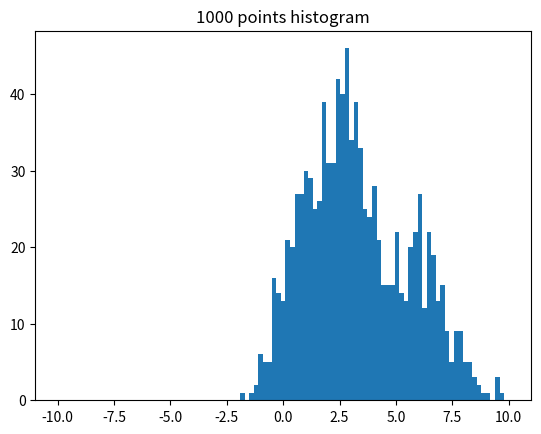

The script that saved this image:
# exercise 11_2_1
import numpy as np
import matplotlib.pyplot as plt

# Number of data objects
N = 1000

# Number of attributes
M = 1

# x-values to evaluate the histogram
x = np.linspace(-10, 10, 100)

# Allocate variable for data
X = np.empty((N, M))

# Mean and covariances
m = np.array([1, 3, 6])
s = np.array([1, 0.5, 2])

# Draw samples from mixture of gaussians
c_sizes = np.random.multinomial(N, [1.0 / 3, 1.0 / 3, 1.0 / 3])
for c_id, c_size in enumerate(c_sizes):
    X[
        c_sizes.cumsum()[c_id] - c_sizes[c_id] : c_sizes.cumsum()[c_id], :
    ] = np.random.normal(m[c_id], np.sqrt(s[c_id]), (c_size, M))


# Plot histogram of sampled data
plt.figure()
plt.hist(X, x)
plt.title("1000 points histogram")
plt.show()

print("Ran Exercise 11.2.1")

#help(np.random.multinomial)